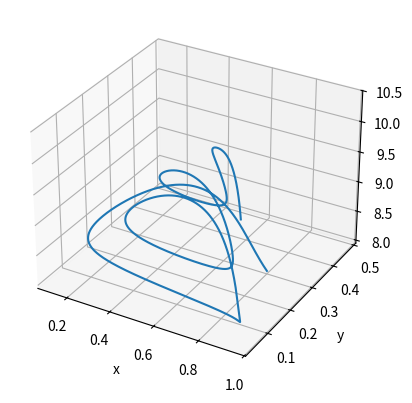

The matplotlib source for this figure:
import numpy as np
from scipy.integrate import odeint
import matplotlib.pyplot as plt


def food_chain(state, t0, a1 = 5.0 , a2 = 0.1, b1 = 3.0, b2 = 2.0, d1 = 0.4, d2 = 0.01):
    x = state[0]
    y = state[1]
    z = state[2]

    dx = x*(1-x) - (a1*x*y)/(1+b1*x)
    dy = (a1*x*y)/(1+b1*x) - (a2*y*z)/(1+b2*y) - d1*y
    dz = (a2*y*z)/(1+b2*y) - d2*z

    return [dx,dy,dz]


tset = np.linspace(0,100,10000)
state0 = [0.8,0.3,8]

state = odeint(food_chain, state0, tset)

fig = plt.figure()
ax = fig.add_subplot(projection='3d')
ax.plot(state[:,0],state[:,1],state[:,2])
ax.set_xlabel("x")
ax.set_ylabel("y")
ax.set_zlabel("z")
plt.show()